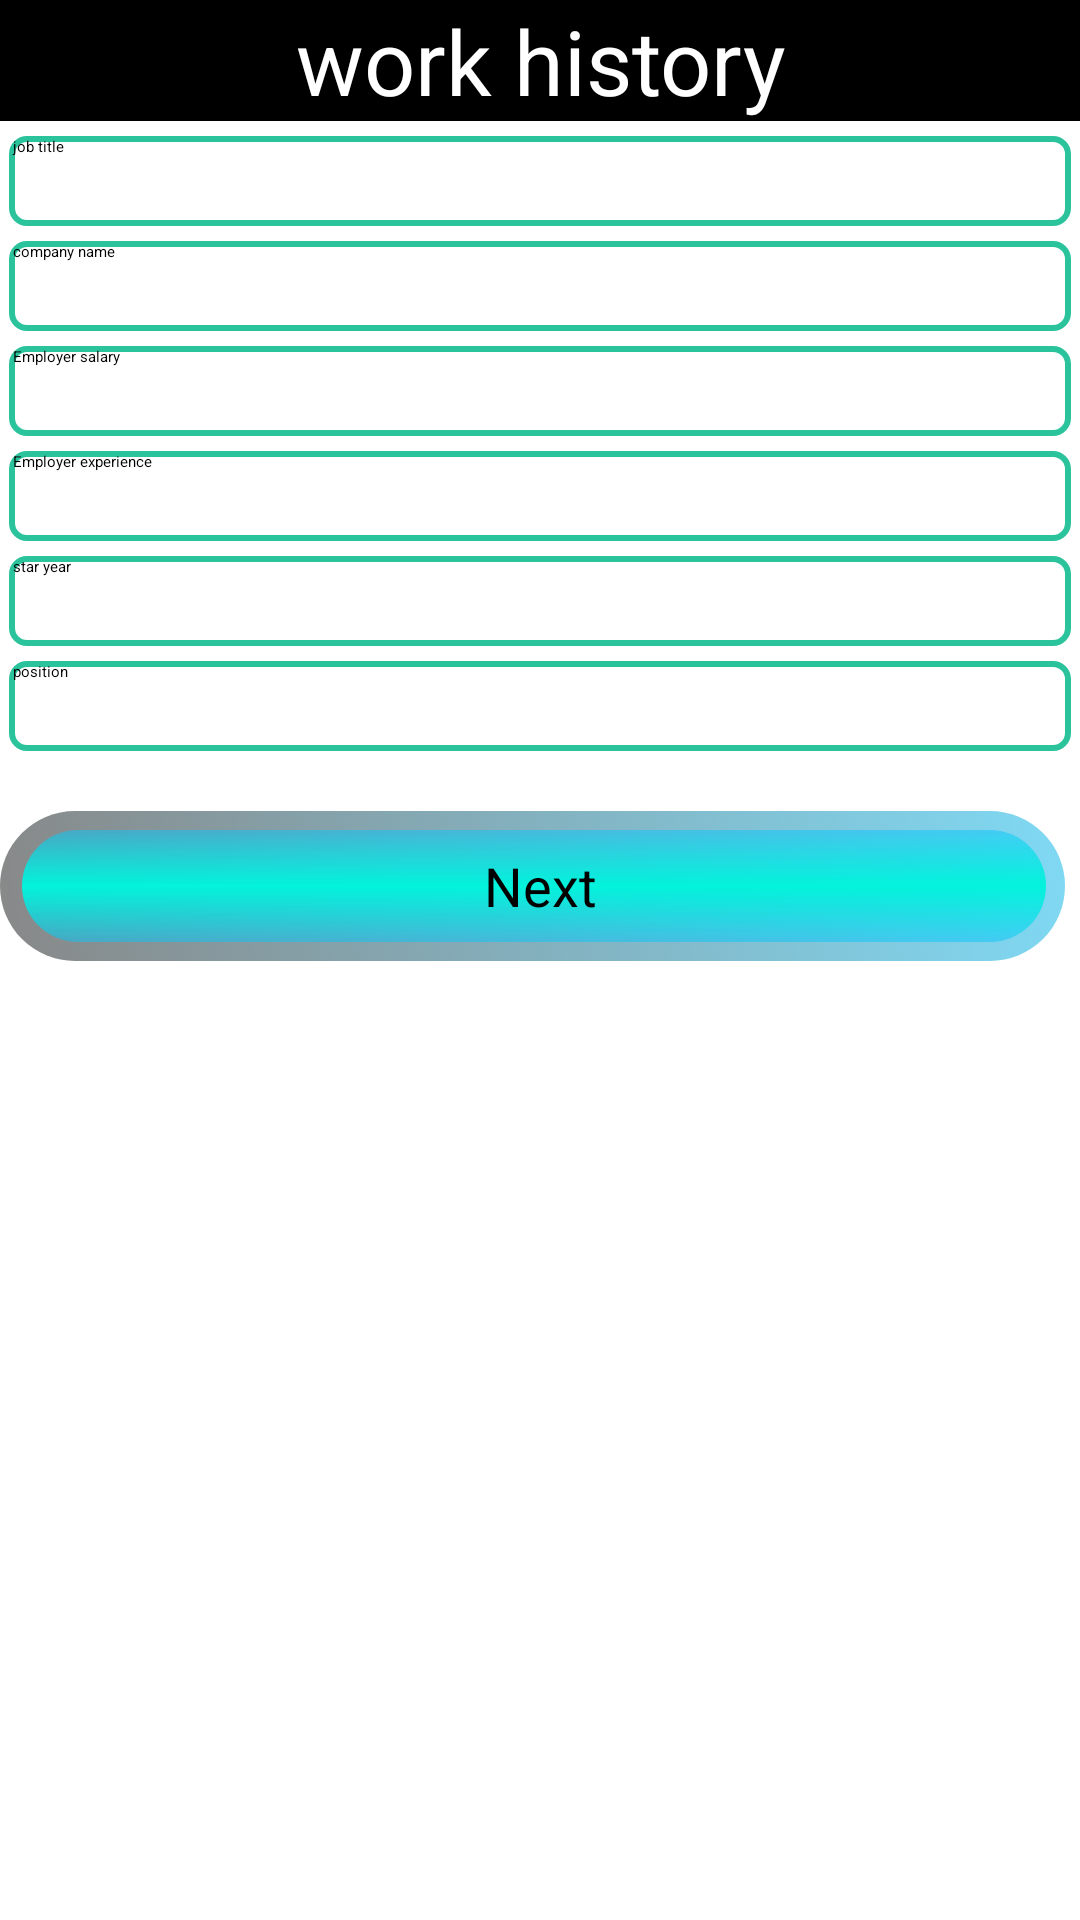

Write the Android layout XML for this screen, with the resource values it uses.
<!-- AndroidManifest.xml: application theme Theme.ResumeMaker -->
<!-- res/layout/activity_s2_main.xml -->
<?xml version="1.0" encoding="utf-8"?>
<LinearLayout xmlns:android="http://schemas.android.com/apk/res/android"
    xmlns:app="http://schemas.android.com/apk/res-auto"
    xmlns:tools="http://schemas.android.com/tools"
    android:layout_width="match_parent"
    android:layout_height="match_parent"
    android:orientation="vertical"
    tools:context=".s2MainActivity">

    <ScrollView
        android:layout_width="match_parent"
        android:layout_height="match_parent"
        >

    <LinearLayout
        android:layout_width="match_parent"
        android:layout_height="match_parent"
        android:orientation="vertical">
    <TextView
        android:id="@+id/txtpersonal"
        android:layout_width="match_parent"
        android:layout_height="wrap_content"
        android:gravity="center"
        android:background="#000000"
        android:textSize="30dp"
        android:textColor="#ffffff"
        android:text="work history"/>


    <EditText
        android:id="@+id/edtjob"
        android:layout_width="match_parent"
        android:layout_height="30dp"
        android:background="@drawable/btn3"
        android:layout_marginLeft="3dp"
        android:layout_marginRight="3dp"
        android:layout_marginTop="5dp"
        android:inputType="text"
        android:hint=" job title"/>

    <EditText
        android:id="@+id/edtcompname"
        android:layout_width="match_parent"
        android:layout_height="30dp"
        android:background="@drawable/btn3"
        android:layout_marginLeft="3dp"
        android:layout_marginRight="3dp"
        android:layout_marginTop="5dp"
        android:inputType="text"
        android:hint=" company name"/>

        <EditText
            android:id="@+id/edtempsal"
            android:layout_width="match_parent"
            android:layout_height="30dp"
            android:background="@drawable/btn3"
            android:layout_marginLeft="3dp"
            android:layout_marginRight="3dp"
            android:layout_marginTop="5dp"
            android:inputType="number"
            android:hint=" Employer salary"/>

        <EditText
            android:id="@+id/edtempexp"
            android:layout_width="match_parent"
            android:layout_height="30dp"
            android:background="@drawable/btn3"
            android:layout_marginLeft="3dp"
            android:layout_marginRight="3dp"
            android:layout_marginTop="5dp"
            android:inputType="number"
            android:hint=" Employer experience"/>

        <EditText
            android:id="@+id/edtstaryear"
            android:layout_width="match_parent"
            android:layout_height="30dp"
            android:background="@drawable/btn3"
            android:layout_marginLeft="3dp"
            android:layout_marginRight="3dp"
            android:layout_marginTop="5dp"
            android:inputType="date"
            android:hint=" star year"/>
        <EditText
            android:id="@+id/edtposition"
            android:layout_width="match_parent"
            android:layout_height="30dp"
            android:background="@drawable/btn3"
            android:layout_marginLeft="3dp"
            android:layout_marginRight="3dp"
            android:layout_marginTop="5dp"
            android:inputType="text"
            android:hint=" position"/>





    <Button
        android:id="@+id/btnnextb"
        android:layout_marginTop="20dp"
        android:layout_width="match_parent"
        android:layout_height="50dp"
        android:background="@drawable/btn4"
        android:gravity="center"
        android:text="Next"
        android:textSize="18dp"
        android:textColor="#000000"/>
</LinearLayout>
    </ScrollView>
</LinearLayout>
<!-- resources referenced by this layout -->
<resources>
  <!-- drawable btn3 (drawable) -->
  <?xml version="1.0" encoding="utf-8"?>
  <shape xmlns:android="http://schemas.android.com/apk/res/android">
  
      <solid android:color="@color/white"/>
  
      <stroke
          android:color="#FF2BC39C"
          android:width="2dp"
          />
  
      <corners android:radius="5dp"
         />
  
  
  
  </shape>
  <!-- drawable btn4: vector/xml drawable (drawable, 2033 chars, omitted) -->
  <color name="white">#FFFFFFFF</color>
</resources>
